Run: headless pygame with SDL's dummy video driver; simulated clock (each Clock.tick advances the game by its frame time, no real sleeping); random seed 0; keys injected as events and as key.get_pressed() state; no mouse input.
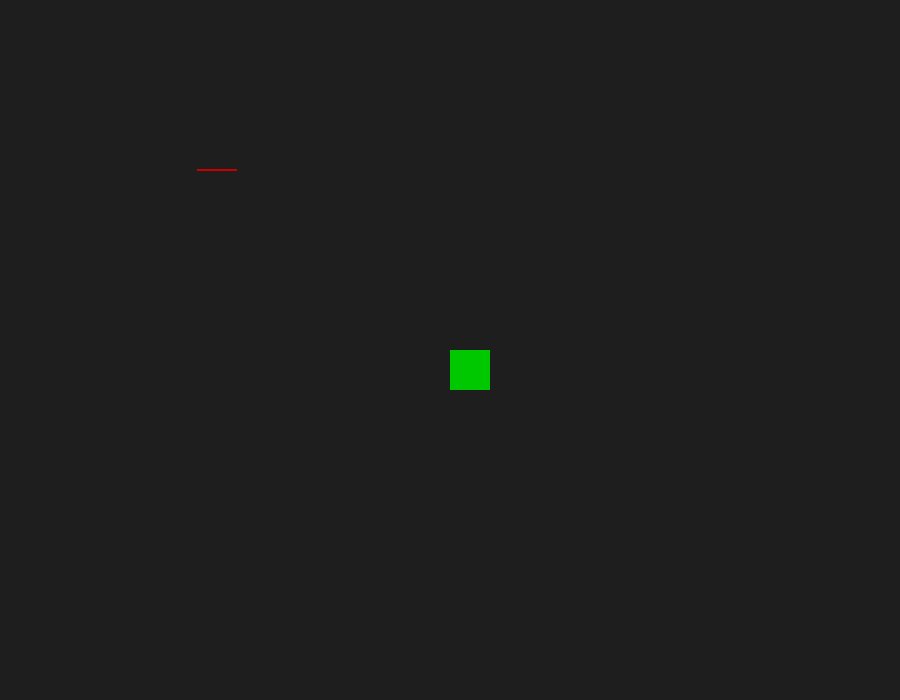
Frame 1 of 4 · flips 1–60 · no input
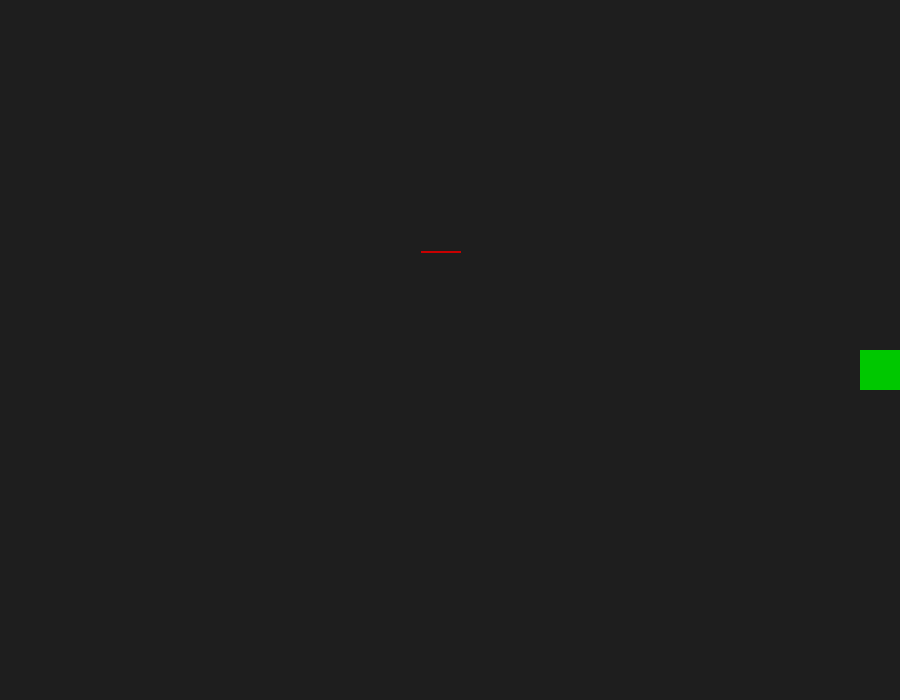
Frame 2 of 4 · flips 61–180 · tapped SPACE, RETURN · held RIGHT (→), D
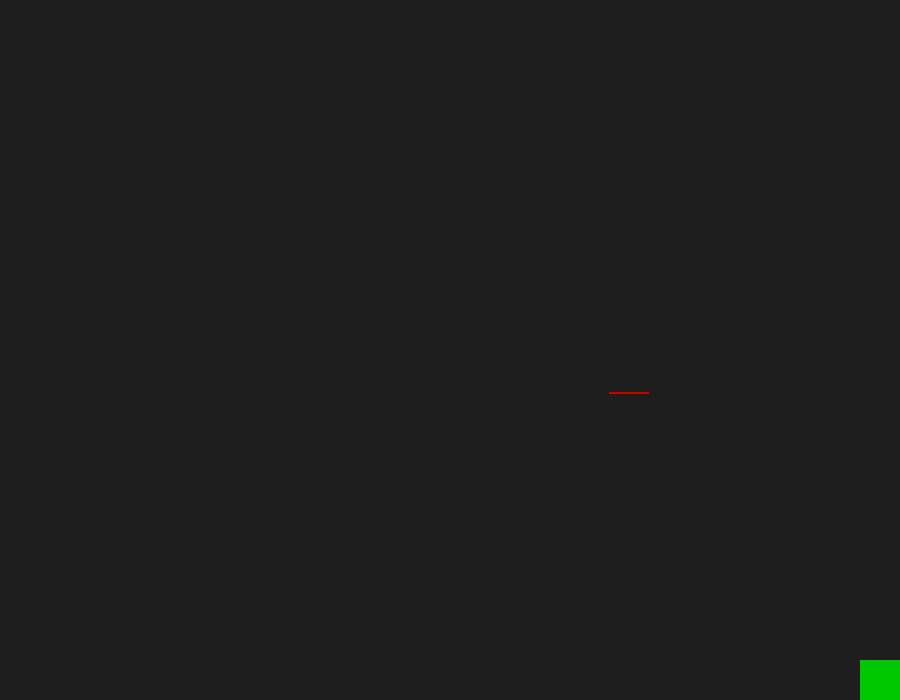
Frame 3 of 4 · flips 181–300 · held DOWN (↓), S
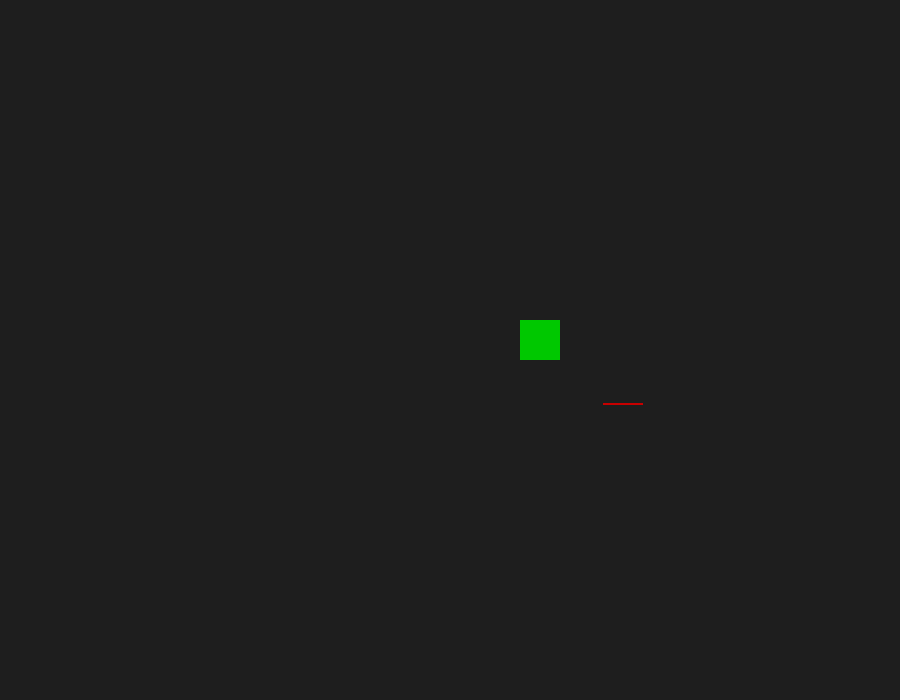
Frame 4 of 4 · flips 301–420 · held LEFT (←), A, UP (↑), W

The pygame program that drew these frames:

import pygame
import sys

pygame.init()

W, H=900, 700 #width and Height
scrn=pygame.display.set_mode((W, H))
tile=40
clock=pygame.time.Clock()
world=[
    "111111111111"
    "100000000001"
    "100111011001"
    "100111011011"
    "100111000011"
    "100000000001"
    "111111111111"
]

player_pos=pygame.Vector2(W//2, H//2)
player_spd=4
player_sz=40
player_hp=100


zombie_pos=pygame.Vector2(100, 100)
zombie_spd=2
zombie_sz=40

while True:
    for event in pygame.event.get():
        if event.type==pygame.QUIT:
            pygame.quit()
            sys.exit()

    ky = pygame.key.get_pressed()
    m = pygame.Vector2(0, 0)

    if ky[pygame.K_UP]:
        m.y=-1
    if ky[pygame.K_DOWN]:
        m.y=1
    if ky[pygame.K_LEFT]:
        m.x=-1
    if ky[pygame.K_RIGHT]:
        m.x=1

    if m.length() !=0:
        m=m.normalize()

    player_pos+=m*player_spd

    direction=player_pos-zombie_pos
    if direction.length() !=0:
        direction=direction.normalize()

    zombie_pos+=direction*zombie_spd

    player_pos.x=max(0, min(W-player_sz, player_pos.x))
    player_pos.y=max(0, min(H-player_sz, player_pos.y))

    scrn.fill((30, 30, 30))
    pygame.draw.rect(scrn, (0,200, 0), (player_pos.x, player_pos.y, player_sz, player_sz))
    pygame.draw.rect(scrn, (200, 0, 0), (zombie_pos.x, zombie_pos.y, zombie_sz, zombie_spd))
    pygame.display.update()
    clock.tick(60)
